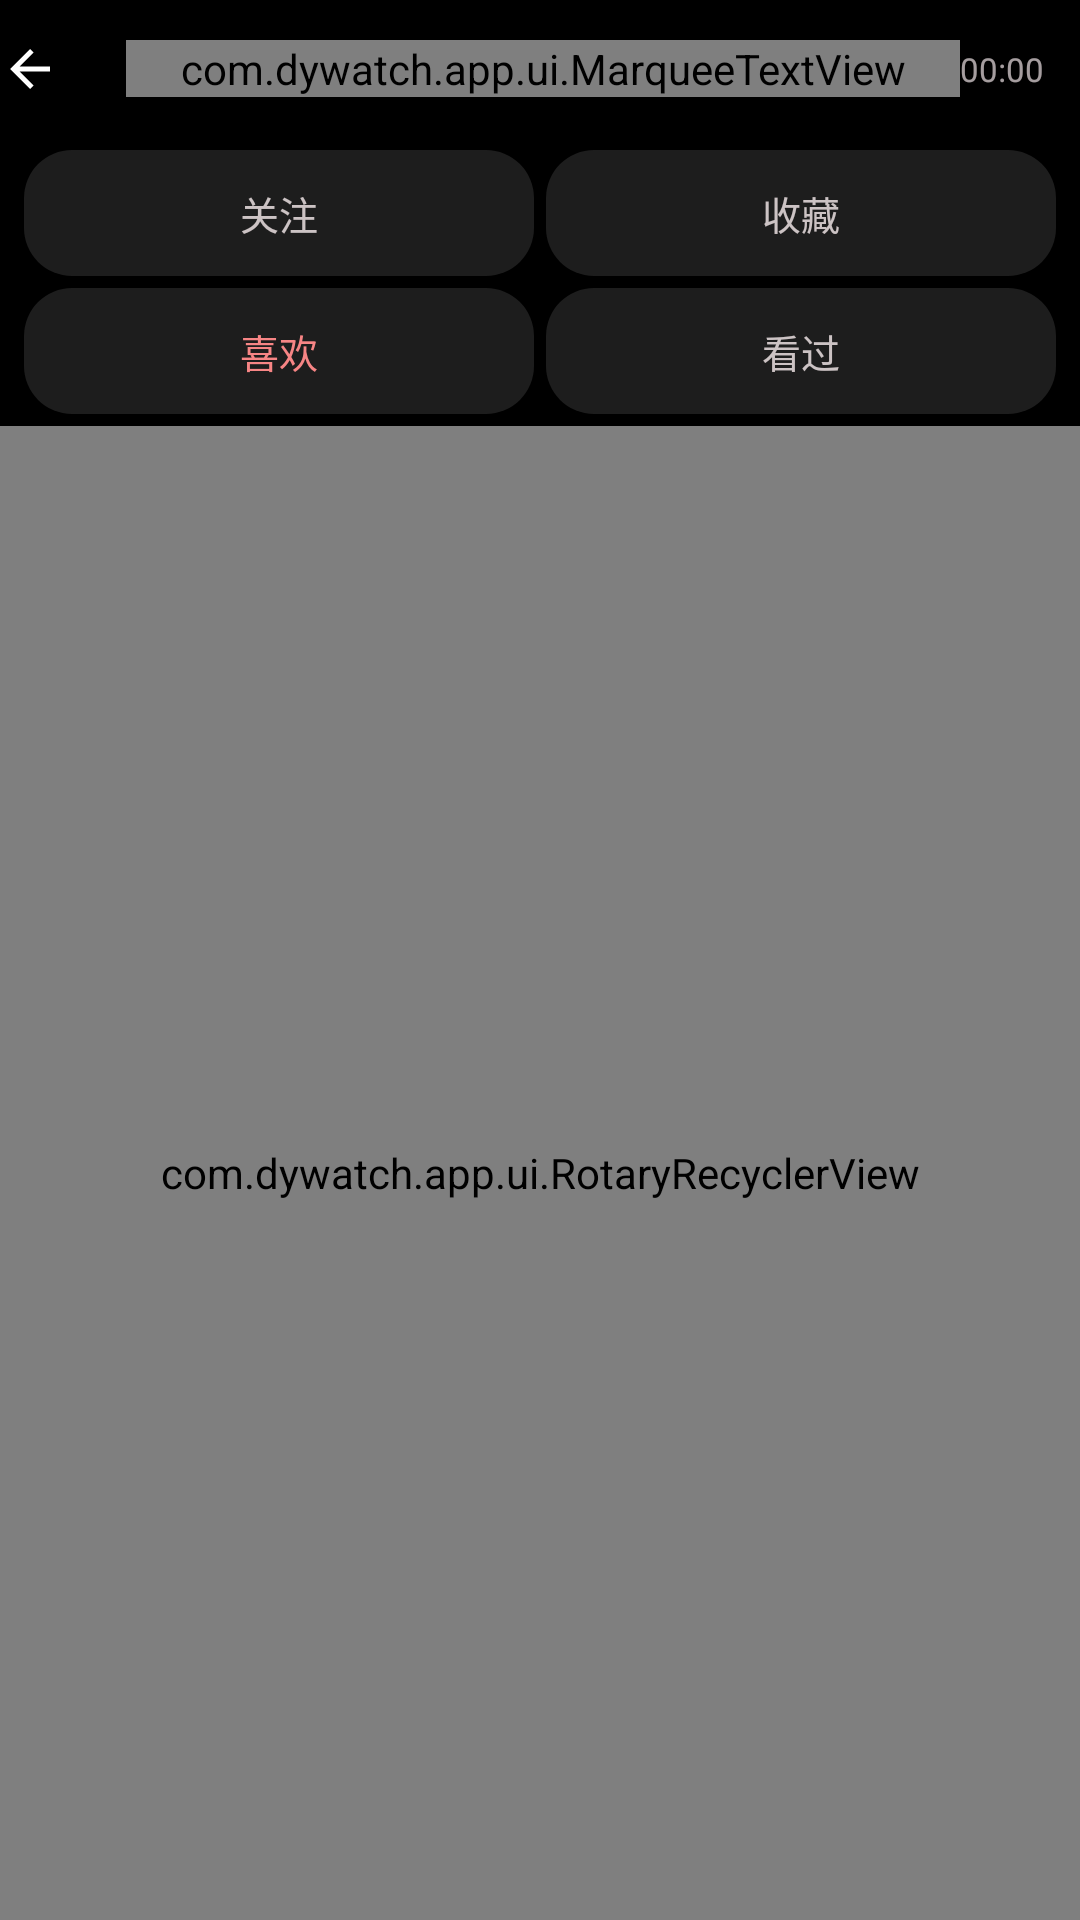

Write the Android layout XML for this screen, with the resource values it uses.
<!-- AndroidManifest.xml: application theme Theme.Dywatch -->
<!-- res/layout/activity_mine.xml -->
<?xml version="1.0" encoding="utf-8"?>
<LinearLayout xmlns:android="http://schemas.android.com/apk/res/android"
    xmlns:app="http://schemas.android.com/apk/res-auto"
    android:layout_width="match_parent"
    android:layout_height="match_parent"
    android:background="@color/bg_base"
    android:orientation="vertical">

    <include layout="@layout/include_header" />

    <LinearLayout
        android:layout_width="match_parent"
        android:layout_height="wrap_content"
        android:orientation="horizontal"
        android:paddingHorizontal="@dimen/s3"
        android:paddingTop="@dimen/s2">
        <Button
            android:id="@+id/btn_following"
            android:layout_width="0dp"
            android:layout_height="@dimen/ctrl_min"
            android:layout_weight="1"
            android:background="@drawable/bg_tab_pill"
            android:stateListAnimator="@null"
            app:backgroundTint="@null"
            android:text="关注"
            android:textColor="@color/text_secondary"
            android:textSize="@dimen/t_body" />
        <Button
            android:id="@+id/btn_collections"
            android:layout_width="0dp"
            android:layout_height="@dimen/ctrl_min"
            android:layout_weight="1"
            android:layout_marginStart="@dimen/s2"
            android:background="@drawable/bg_tab_pill"
            android:stateListAnimator="@null"
            app:backgroundTint="@null"
            android:text="收藏"
            android:textColor="@color/text_secondary"
            android:textSize="@dimen/t_body" />
    </LinearLayout>

    
    <LinearLayout
        android:layout_width="match_parent"
        android:layout_height="wrap_content"
        android:orientation="horizontal"
        android:paddingHorizontal="@dimen/s3"
        android:paddingVertical="@dimen/s2">

        <Button
            android:id="@+id/btn_tab_like"
            android:layout_width="0dp"
            android:layout_height="@dimen/ctrl_min"
            android:layout_weight="1"
            android:background="@drawable/bg_tab_pill"
            android:stateListAnimator="@null"
            app:backgroundTint="@null"
            android:text="喜欢"
            android:textColor="@color/accent"
            android:textSize="@dimen/t_body" />

        <Button
            android:id="@+id/btn_tab_history"
            android:layout_width="0dp"
            android:layout_height="@dimen/ctrl_min"
            android:layout_marginStart="@dimen/s2"
            android:layout_weight="1"
            android:background="@drawable/bg_tab_pill"
            android:stateListAnimator="@null"
            app:backgroundTint="@null"
            android:text="看过"
            android:textColor="@color/text_secondary"
            android:textSize="@dimen/t_body" />
    </LinearLayout>

    
    <TextView
        android:id="@+id/tv_mine_hint"
        android:layout_width="match_parent"
        android:layout_height="wrap_content"
        android:background="@color/scrim"
        android:paddingHorizontal="@dimen/s4"
        android:paddingVertical="@dimen/s2"
        android:textColor="@color/accent"
        android:textSize="@dimen/t_caption"
        android:visibility="gone" />

    
    <FrameLayout
        android:layout_width="match_parent"
        android:layout_height="0dp"
        android:layout_weight="1">

        <com.dywatch.app.ui.RotaryRecyclerView
            android:id="@+id/rv_mine"
            android:layout_width="match_parent"
            android:layout_height="match_parent"
            android:clipToPadding="false"
            android:padding="@dimen/s3"
            android:scrollbars="none" />

        <include layout="@layout/include_loading" />
    </FrameLayout>

</LinearLayout>
<!-- res/layout/include_header.xml (included above) -->
<?xml version="1.0" encoding="utf-8"?>
<RelativeLayout xmlns:android="http://schemas.android.com/apk/res/android"
    xmlns:app="http://schemas.android.com/apk/res-auto"
    xmlns:tools="http://schemas.android.com/tools"
    android:id="@+id/header_root"
    android:layout_width="match_parent"
    android:layout_height="wrap_content"
    android:background="@color/bg_base"
    android:paddingTop="@dimen/s1"
    android:paddingBottom="@dimen/s1">

    <TextView
        android:id="@+id/btn_back"
        android:layout_width="wrap_content"
        android:layout_height="wrap_content"
        android:layout_alignParentStart="true"
        android:layout_centerVertical="true"
        android:drawablePadding="@dimen/s2"
        android:gravity="center_vertical"
        android:minWidth="@dimen/ctrl_min"
        android:minHeight="@dimen/ctrl_min"
        android:paddingEnd="@dimen/s3"
        app:drawableStartCompat="@drawable/arrow_back" />

    
    <com.dywatch.app.ui.MarqueeTextView
        android:id="@+id/tv_page_name"
        android:layout_width="wrap_content"
        android:layout_height="wrap_content"
        android:layout_centerVertical="true"
        android:layout_toEndOf="@id/btn_back"
        android:layout_toStartOf="@id/tv_clock"
        android:shadowColor="@color/on_video_shadow"
        android:textColor="@color/text_primary"
        android:textSize="@dimen/t_lede"
        android:textStyle="bold"
        tools:text="评论" />

    <TextClock
        android:id="@+id/tv_clock"
        android:layout_width="wrap_content"
        android:layout_height="wrap_content"
        android:layout_alignParentEnd="true"
        android:layout_centerVertical="true"
        android:layout_marginEnd="@dimen/s4"
        android:format12Hour="HH:mm"
        android:format24Hour="HH:mm"
        android:textColor="@color/text_muted"
        android:textSize="@dimen/t_caption" />
</RelativeLayout>
<!-- res/layout/include_loading.xml (included above) -->
<?xml version="1.0" encoding="utf-8"?>
<FrameLayout xmlns:android="http://schemas.android.com/apk/res/android"
    xmlns:app="http://schemas.android.com/apk/res-auto"
    android:id="@+id/loading_overlay"
    android:layout_width="match_parent"
    android:layout_height="match_parent"
    android:clickable="false"
    android:focusable="false"
    android:visibility="gone">

    <com.google.android.material.progressindicator.CircularProgressIndicator
        android:id="@+id/loading_spinner"
        android:layout_width="wrap_content"
        android:layout_height="wrap_content"
        android:layout_gravity="center"
        android:indeterminate="true"
        app:indicatorColor="@color/spinner"
        app:indicatorSize="@dimen/spinner_size"
        app:trackThickness="@dimen/spinner_thickness" />
</FrameLayout>
<!-- resources referenced by this layout -->
<resources>
  <color name="accent">#FBFB8787</color>
  <color name="bg_base">#000000</color>
  <color name="on_video_shadow">#80000000</color>
  <color name="scrim">#B0000000</color>
  <color name="spinner">#D9EBE0E2</color>
  <color name="text_muted">#B3EBE0E2</color>
  <color name="text_primary">#EBE0E2</color>
  <color name="text_secondary">#D9EBE0E2</color>
  <dimen name="ctrl_min">42dp</dimen>
  <dimen name="s1">2dp</dimen>
  <dimen name="s2">4dp</dimen>
  <dimen name="s3">8dp</dimen>
  <dimen name="s4">12dp</dimen>
  <dimen name="spinner_size">32dp</dimen>
  <dimen name="spinner_thickness">3dp</dimen>
  <dimen name="t_body">13sp</dimen>
  <dimen name="t_caption">11sp</dimen>
  <dimen name="t_lede">15sp</dimen>
  <!-- drawable arrow_back (drawable) -->
  <?xml version="1.0" encoding="utf-8"?>
  <vector xmlns:android="http://schemas.android.com/apk/res/android"
      android:width="20dp" android:height="20dp"
      android:viewportWidth="24" android:viewportHeight="24"
      android:tint="#FFFFFF">
      <path android:fillColor="#FFFFFFFF"
          android:pathData="M20,11 L7.8,11 L13.4,5.4 L12,4 L4,12 L12,20 L13.4,18.6 L7.8,13 L20,13 Z" />
  </vector>
  <!-- drawable bg_tab_pill (drawable) -->
  <?xml version="1.0" encoding="utf-8"?>
  <selector xmlns:android="http://schemas.android.com/apk/res/android">
      <item android:state_selected="true">
          <shape android:shape="rectangle">
              <solid android:color="@color/tab_active_bg" />
              <corners android:radius="16dp" />
          </shape>
      </item>
      <item>
          <shape android:shape="rectangle">
              <solid android:color="@color/tab_bg" />
              <corners android:radius="16dp" />
          </shape>
      </item>
  </selector>
  <style name="Theme.Dywatch" parent="Theme.Material3.DayNight.NoActionBar">
          <item name="android:windowBackground">@color/bg_base</item>
          <item name="colorPrimary">@color/accent</item>
          <item name="colorOnPrimary">@color/bg_base</item>
          <item name="colorSecondary">@color/accent</item>
          <item name="colorOnSecondary">@color/bg_base</item>
          <item name="colorSurface">@color/bg_surface</item>
          <item name="colorOnSurface">@color/text_primary</item>
          <item name="android:textColorPrimary">@color/text_primary</item>
          <item name="android:textColorSecondary">@color/text_secondary</item>
          
          <item name="android:statusBarColor">@color/bg_base</item>
          <item name="android:navigationBarColor">@color/bg_base</item>
          <item name="android:windowLightStatusBar">false</item>
          <item name="android:windowLightNavigationBar">false</item>
      </style>
  <color name="tab_active_bg">#3B272A</color>
  <color name="tab_bg">#1D1D1D</color>
  <color name="bg_surface">#0D0D0D</color>
</resources>
